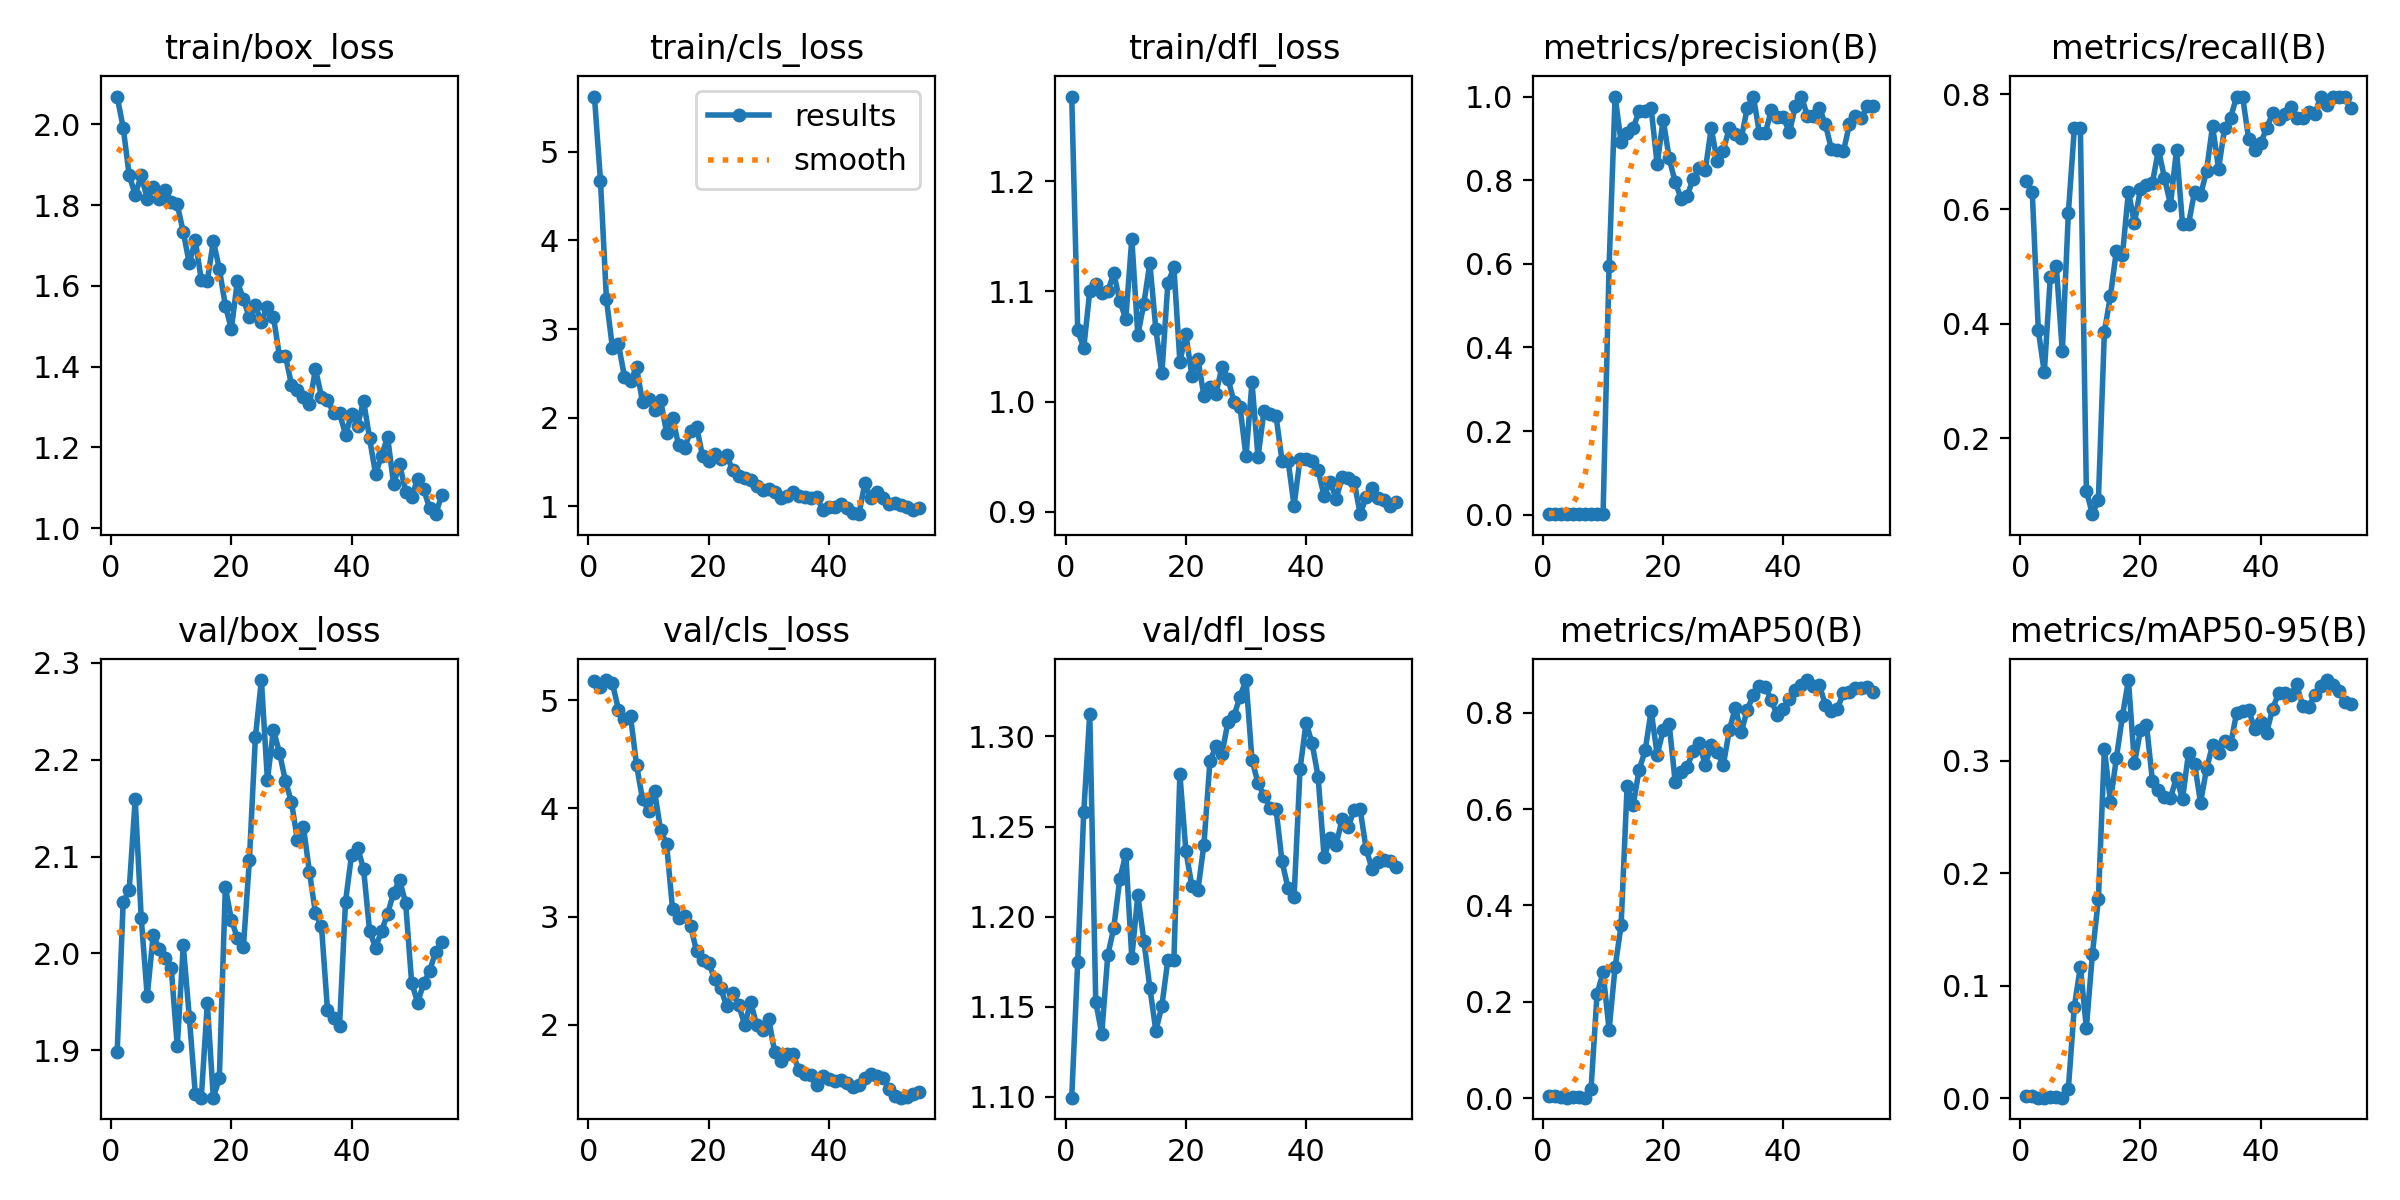

Data behind this chart, as committed beside it:
epoch, time, train/box_loss, train/cls_loss, train/dfl_loss, metrics/precision(B), metrics/recall(B), metrics/mAP50(B), metrics/mAP50-95(B), val/box_loss, val/cls_loss, val/dfl_loss, lr/pg0, lr/pg1, lr/pg2
1, 52.24, 2.069, 5.622, 1.277, 0.00224, 0.6482, 0.00371, 0.00144, 1.898, 5.173, 1.099, 0.00012, 0.00012, 0.00012
2, 106.1, 1.992, 4.674, 1.065, 0.00218, 0.6296, 0.00482, 0.00157, 2.053, 5.117, 1.175, 0.0002553, 0.0002553, 0.0002553
3, 156.7, 1.874, 3.334, 1.048, 0.00135, 0.3889, 0.00165, 0.00041, 2.065, 5.185, 1.258, 0.0003856, 0.0003856, 0.0003856
4, 204.3, 1.826, 2.784, 1.1, 0.00109, 0.3148, 0.00138, 0.00038, 2.159, 5.155, 1.313, 0.0005108, 0.0005108, 0.0005108
5, 250.8, 1.874, 2.829, 1.107, 0.00168, 0.4815, 0.00239, 0.00084, 2.037, 4.91, 1.153, 0.000631, 0.000631, 0.000631
6, 295.4, 1.816, 2.46, 1.098, 0.00173, 0.5, 0.00247, 0.00079, 1.956, 4.821, 1.135, 0.0007462, 0.0007462, 0.0007462
7, 347.2, 1.845, 2.417, 1.1, 0.00122, 0.3518, 0.00104, 0.00042, 2.019, 4.852, 1.178, 0.0008563, 0.0008563, 0.0008563
8, 398.1, 1.814, 2.568, 1.116, 0.00205, 0.5926, 0.02005, 0.008, 2.005, 4.402, 1.194, 0.0009614, 0.0009614, 0.0009614
9, 447.5, 1.838, 2.175, 1.091, 0.00256, 0.7407, 0.2165, 0.08136, 1.995, 4.084, 1.221, 0.001061, 0.001061, 0.001061
10, 495.4, 1.807, 2.213, 1.075, 0.00256, 0.7407, 0.2609, 0.1168, 1.985, 3.979, 1.235, 0.001156, 0.001156, 0.001156
11, 541.7, 1.802, 2.087, 1.148, 0.594, 0.1086, 0.1419, 0.06239, 1.904, 4.159, 1.177, 0.001246, 0.001246, 0.001246
12, 592.1, 1.733, 2.202, 1.06, 1, 0.06754, 0.2721, 0.128, 2.008, 3.802, 1.212, 0.001331, 0.001331, 0.001331
13, 644.3, 1.655, 1.833, 1.089, 0.8913, 0.09259, 0.3585, 0.1767, 1.935, 3.672, 1.187, 0.001411, 0.001411, 0.001411
14, 692.8, 1.713, 2.002, 1.126, 0.9124, 0.3859, 0.6482, 0.3106, 1.855, 3.066, 1.161, 0.001486, 0.001486, 0.001486
15, 743.6, 1.614, 1.69, 1.066, 0.9236, 0.4479, 0.6079, 0.2637, 1.851, 2.984, 1.137, 0.001496, 0.001496, 0.001496
16, 789.8, 1.612, 1.657, 1.026, 0.9661, 0.5276, 0.6814, 0.3025, 1.948, 3.007, 1.15, 0.00146, 0.00146, 0.00146
17, 833.6, 1.711, 1.851, 1.107, 0.9656, 0.5191, 0.7215, 0.3398, 1.851, 2.91, 1.176, 0.001424, 0.001424, 0.001424
18, 880.9, 1.643, 1.898, 1.122, 0.9715, 0.6305, 0.8038, 0.3718, 1.871, 2.68, 1.176, 0.001388, 0.001388, 0.001388
19, 928.2, 1.551, 1.565, 1.036, 0.8382, 0.5756, 0.7127, 0.2977, 2.068, 2.601, 1.279, 0.001352, 0.001352, 0.001352
20, 975.2, 1.493, 1.514, 1.061, 0.9449, 0.6348, 0.7634, 0.3271, 2.035, 2.574, 1.236, 0.001316, 0.001316, 0.001316
21, 1021, 1.611, 1.596, 1.023, 0.8524, 0.6418, 0.7759, 0.3321, 2.016, 2.424, 1.217, 0.00128, 0.00128, 0.00128
22, 1067, 1.566, 1.538, 1.039, 0.7949, 0.6461, 0.6564, 0.2821, 2.006, 2.34, 1.215, 0.001244, 0.001244, 0.001244
23, 1110, 1.522, 1.574, 1.005, 0.756, 0.7037, 0.6769, 0.2742, 2.096, 2.172, 1.24, 0.001208, 0.001208, 0.001208
24, 1154, 1.551, 1.41, 1.013, 0.7626, 0.6543, 0.6882, 0.2681, 2.223, 2.294, 1.286, 0.001172, 0.001172, 0.001172
25, 1199, 1.51, 1.338, 1.007, 0.8039, 0.6075, 0.7204, 0.267, 2.282, 2.183, 1.295, 0.001136, 0.001136, 0.001136
26, 1242, 1.549, 1.324, 1.031, 0.8281, 0.7037, 0.7363, 0.2851, 2.179, 2, 1.29, 0.0011, 0.0011, 0.0011
27, 1286, 1.524, 1.3, 1.021, 0.8237, 0.5741, 0.6915, 0.2659, 2.231, 2.211, 1.308, 0.001064, 0.001064, 0.001064
28, 1330, 1.427, 1.233, 0.9999, 0.9243, 0.5741, 0.7322, 0.3069, 2.207, 1.995, 1.311, 0.001028, 0.001028, 0.001028
29, 1373, 1.427, 1.187, 0.9955, 0.8454, 0.6296, 0.7177, 0.2975, 2.178, 1.953, 1.322, 0.000992, 0.000992, 0.000992
30, 1420, 1.355, 1.193, 0.9504, 0.8708, 0.6241, 0.6906, 0.2626, 2.156, 2.054, 1.331, 0.000956, 0.000956, 0.000956
31, 1466, 1.342, 1.166, 1.018, 0.9245, 0.6667, 0.7632, 0.2929, 2.117, 1.745, 1.287, 0.00092, 0.00092, 0.00092
32, 1514, 1.323, 1.09, 0.9497, 0.9096, 0.7453, 0.81, 0.314, 2.13, 1.668, 1.274, 0.000884, 0.000884, 0.000884
33, 1562, 1.306, 1.12, 0.9914, 0.9004, 0.6701, 0.7599, 0.3066, 2.084, 1.727, 1.267, 0.000848, 0.000848, 0.000848
34, 1612, 1.394, 1.162, 0.9891, 0.9729, 0.7407, 0.8061, 0.3175, 2.041, 1.732, 1.261, 0.000812, 0.000812, 0.000812
35, 1662, 1.325, 1.119, 0.9869, 1, 0.759, 0.8366, 0.3148, 2.028, 1.584, 1.26, 0.000776, 0.000776, 0.000776
36, 1715, 1.318, 1.103, 0.9462, 0.914, 0.7963, 0.8545, 0.3425, 1.942, 1.543, 1.231, 0.00074, 0.00074, 0.00074
37, 1769, 1.284, 1.1, 0.9465, 0.9129, 0.7963, 0.8541, 0.3444, 1.933, 1.538, 1.216, 0.000704, 0.000704, 0.000704
38, 1824, 1.285, 1.107, 0.9057, 0.9671, 0.7222, 0.8254, 0.3456, 1.925, 1.446, 1.211, 0.000668, 0.000668, 0.000668
39, 1876, 1.231, 0.9579, 0.9484, 0.9515, 0.7037, 0.7945, 0.3283, 2.054, 1.529, 1.282, 0.000632, 0.000632, 0.000632
40, 1925, 1.281, 0.9928, 0.9476, 0.9508, 0.7154, 0.8085, 0.3347, 2.102, 1.495, 1.308, 0.000596, 0.000596, 0.000596
41, 1973, 1.252, 0.9913, 0.946, 0.9148, 0.7407, 0.8277, 0.3249, 2.109, 1.478, 1.296, 0.00056, 0.00056, 0.00056
42, 2020, 1.316, 1.028, 0.9375, 0.9765, 0.7678, 0.8475, 0.3464, 2.087, 1.49, 1.278, 0.000524, 0.000524, 0.000524
43, 2065, 1.222, 0.9764, 0.9144, 1, 0.7579, 0.8565, 0.3603, 2.024, 1.464, 1.233, 0.000488, 0.000488, 0.000488
44, 2113, 1.134, 0.9207, 0.9275, 0.9539, 0.7663, 0.8677, 0.3599, 2.006, 1.424, 1.243, 0.000452, 0.000452, 0.000452
45, 2167, 1.179, 0.9123, 0.912, 0.9527, 0.7778, 0.8556, 0.3582, 2.023, 1.445, 1.24, 0.000416, 0.000416, 0.000416
46, 2227, 1.226, 1.259, 0.9314, 0.9728, 0.7593, 0.8573, 0.3679, 2.041, 1.51, 1.254, 0.00038, 0.00038, 0.00038
47, 2282, 1.109, 1.099, 0.9309, 0.9338, 0.7593, 0.8156, 0.3486, 2.063, 1.547, 1.25, 0.000344, 0.000344, 0.000344
48, 2341, 1.159, 1.162, 0.9274, 0.8737, 0.7689, 0.8027, 0.3478, 2.075, 1.529, 1.259, 0.000308, 0.000308, 0.000308
49, 2393, 1.09, 1.089, 0.8979, 0.8732, 0.7655, 0.808, 0.3584, 2.052, 1.511, 1.259, 0.000272, 0.000272, 0.000272
50, 2438, 1.076, 1.03, 0.9137, 0.8689, 0.7963, 0.8418, 0.3668, 1.97, 1.409, 1.237, 0.000236, 0.000236, 0.000236
51, 2485, 1.122, 1.034, 0.9213, 0.9336, 0.7816, 0.8431, 0.3718, 1.949, 1.343, 1.226, 0.0002, 0.0002, 0.0002
52, 2537, 1.095, 1.012, 0.9127, 0.9525, 0.7963, 0.8521, 0.3671, 1.969, 1.327, 1.23, 0.000164, 0.000164, 0.000164
53, 2588, 1.049, 0.9881, 0.9109, 0.9492, 0.7963, 0.8513, 0.3618, 1.982, 1.338, 1.231, 0.000128, 0.000128, 0.000128
54, 2633, 1.034, 0.9594, 0.9049, 0.9773, 0.7957, 0.8523, 0.3526, 2.002, 1.361, 1.231, 9.2e-05, 9.2e-05, 9.2e-05
55, 2678, 1.081, 0.9845, 0.9089, 0.9767, 0.7767, 0.8431, 0.3508, 2.011, 1.375, 1.228, 5.6e-05, 5.6e-05, 5.6e-05
